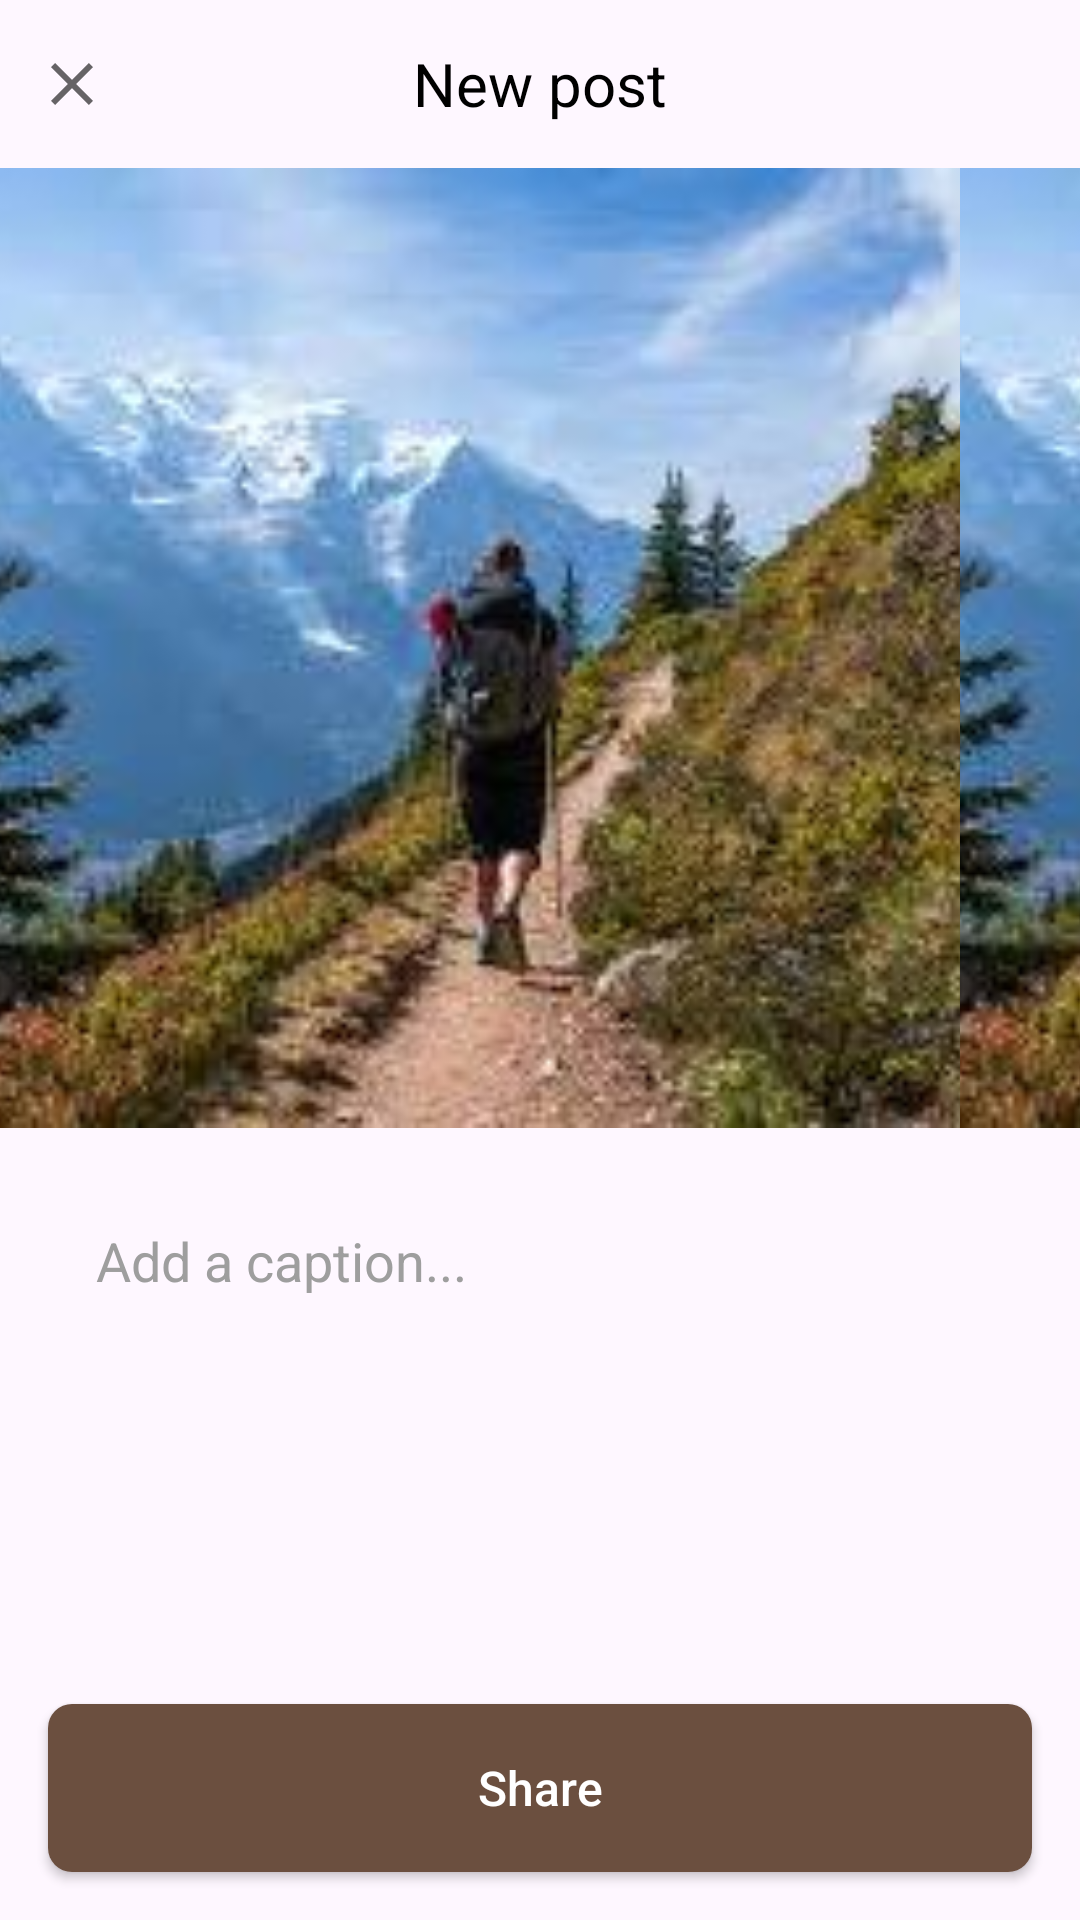

The Android layout XML behind this screen, and the referenced resources:
<!-- AndroidManifest.xml: application theme Theme.Connectme -->
<!-- res/layout/activity_new_post.xml -->
<?xml version="1.0" encoding="utf-8"?>
<androidx.constraintlayout.widget.ConstraintLayout xmlns:android="http://schemas.android.com/apk/res/android"
    xmlns:app="http://schemas.android.com/apk/res-auto"
    android:layout_width="match_parent"
    android:layout_height="match_parent"
   >

    
    <LinearLayout
        android:id="@+id/headerLayout"
        android:layout_width="match_parent"
        android:layout_height="56dp"
        android:orientation="horizontal"
        android:gravity="center_vertical"
        app:layout_constraintTop_toTopOf="parent">

        <ImageView
            android:layout_width="48dp"
            android:layout_height="48dp"
            android:padding="12dp"
            android:src="@drawable/ic_close"
            android:background="?attr/selectableItemBackgroundBorderless"/>

        <TextView
            android:layout_width="0dp"
            android:layout_height="wrap_content"
            android:layout_weight="1"
            android:text="New post"
            android:textSize="20sp"
            android:textColor="@color/black"
            android:gravity="center"/>

        <View
            android:layout_width="48dp"
            android:layout_height="48dp"/>
    </LinearLayout>

    
    <HorizontalScrollView
        android:id="@+id/imageScrollView"
        android:layout_width="match_parent"
        android:layout_height="wrap_content"
        android:scrollbars="none"
        app:layout_constraintTop_toBottomOf="@id/headerLayout">

        <LinearLayout
            android:layout_width="wrap_content"
            android:layout_height="wrap_content"
            android:orientation="horizontal">

            <ImageView
                android:layout_width="320dp"
                android:layout_height="320dp"
                android:scaleType="centerCrop"
                android:src="@drawable/hiking"/>

            <ImageView
                android:layout_width="320dp"
                android:layout_height="320dp"
                android:scaleType="centerCrop"
                android:src="@drawable/hiking"/>

        </LinearLayout>
    </HorizontalScrollView>

    
    <EditText
        android:layout_width="match_parent"
        android:layout_height="wrap_content"
        android:layout_marginTop="16dp"
        android:layout_marginHorizontal="16dp"
        android:background="@drawable/caption_background"
        android:hint="Add a caption..."
        android:padding="16dp"
        android:gravity="top"
        android:minHeight="80dp"
        android:textColorHint="#9E9E9E"
        app:layout_constraintTop_toBottomOf="@id/imageScrollView"/>

    
    <androidx.appcompat.widget.AppCompatButton
        android:layout_width="match_parent"
        android:layout_height="56dp"
        android:layout_margin="16dp"
        android:text="Share"
        android:textAllCaps="false"
        android:textSize="16sp"
        android:textColor="@color/white"
        android:background="@drawable/brown_button_background"
        app:layout_constraintBottom_toBottomOf="parent"/>

</androidx.constraintlayout.widget.ConstraintLayout>
<!-- resources referenced by this layout -->
<resources>
  <color name="black">#FF000000</color>
  <color name="white">#FFFFFFFF</color>
  <!-- drawable brown_button_background (drawable) -->
  <?xml version="1.0" encoding="utf-8"?>
  <shape xmlns:android="http://schemas.android.com/apk/res/android">
      <solid android:color="#6B4F3F" />
      <corners android:radius="8dp" />
  </shape>
  <!-- drawable hiking: jpeg bitmap (drawable, 9331 bytes) -->
  <!-- drawable ic_close (drawable) -->
  <vector xmlns:android="http://schemas.android.com/apk/res/android"
      android:width="24dp"
      android:height="24dp"
      android:viewportWidth="24"
      android:viewportHeight="24">
      <path
          android:fillColor="#99000000"
          android:pathData="M19,6.41L17.59,5 12,10.59 6.41,5 5,6.41 10.59,12 5,17.59 6.41,19 12,13.41 17.59,19 19,17.59 13.41,12z" />
  </vector>
  <style name="Theme.Connectme" parent="Base.Theme.Connectme" />
  <style name="Base.Theme.Connectme" parent="Theme.Material3.Light.NoActionBar">
          
          
      </style>
</resources>
